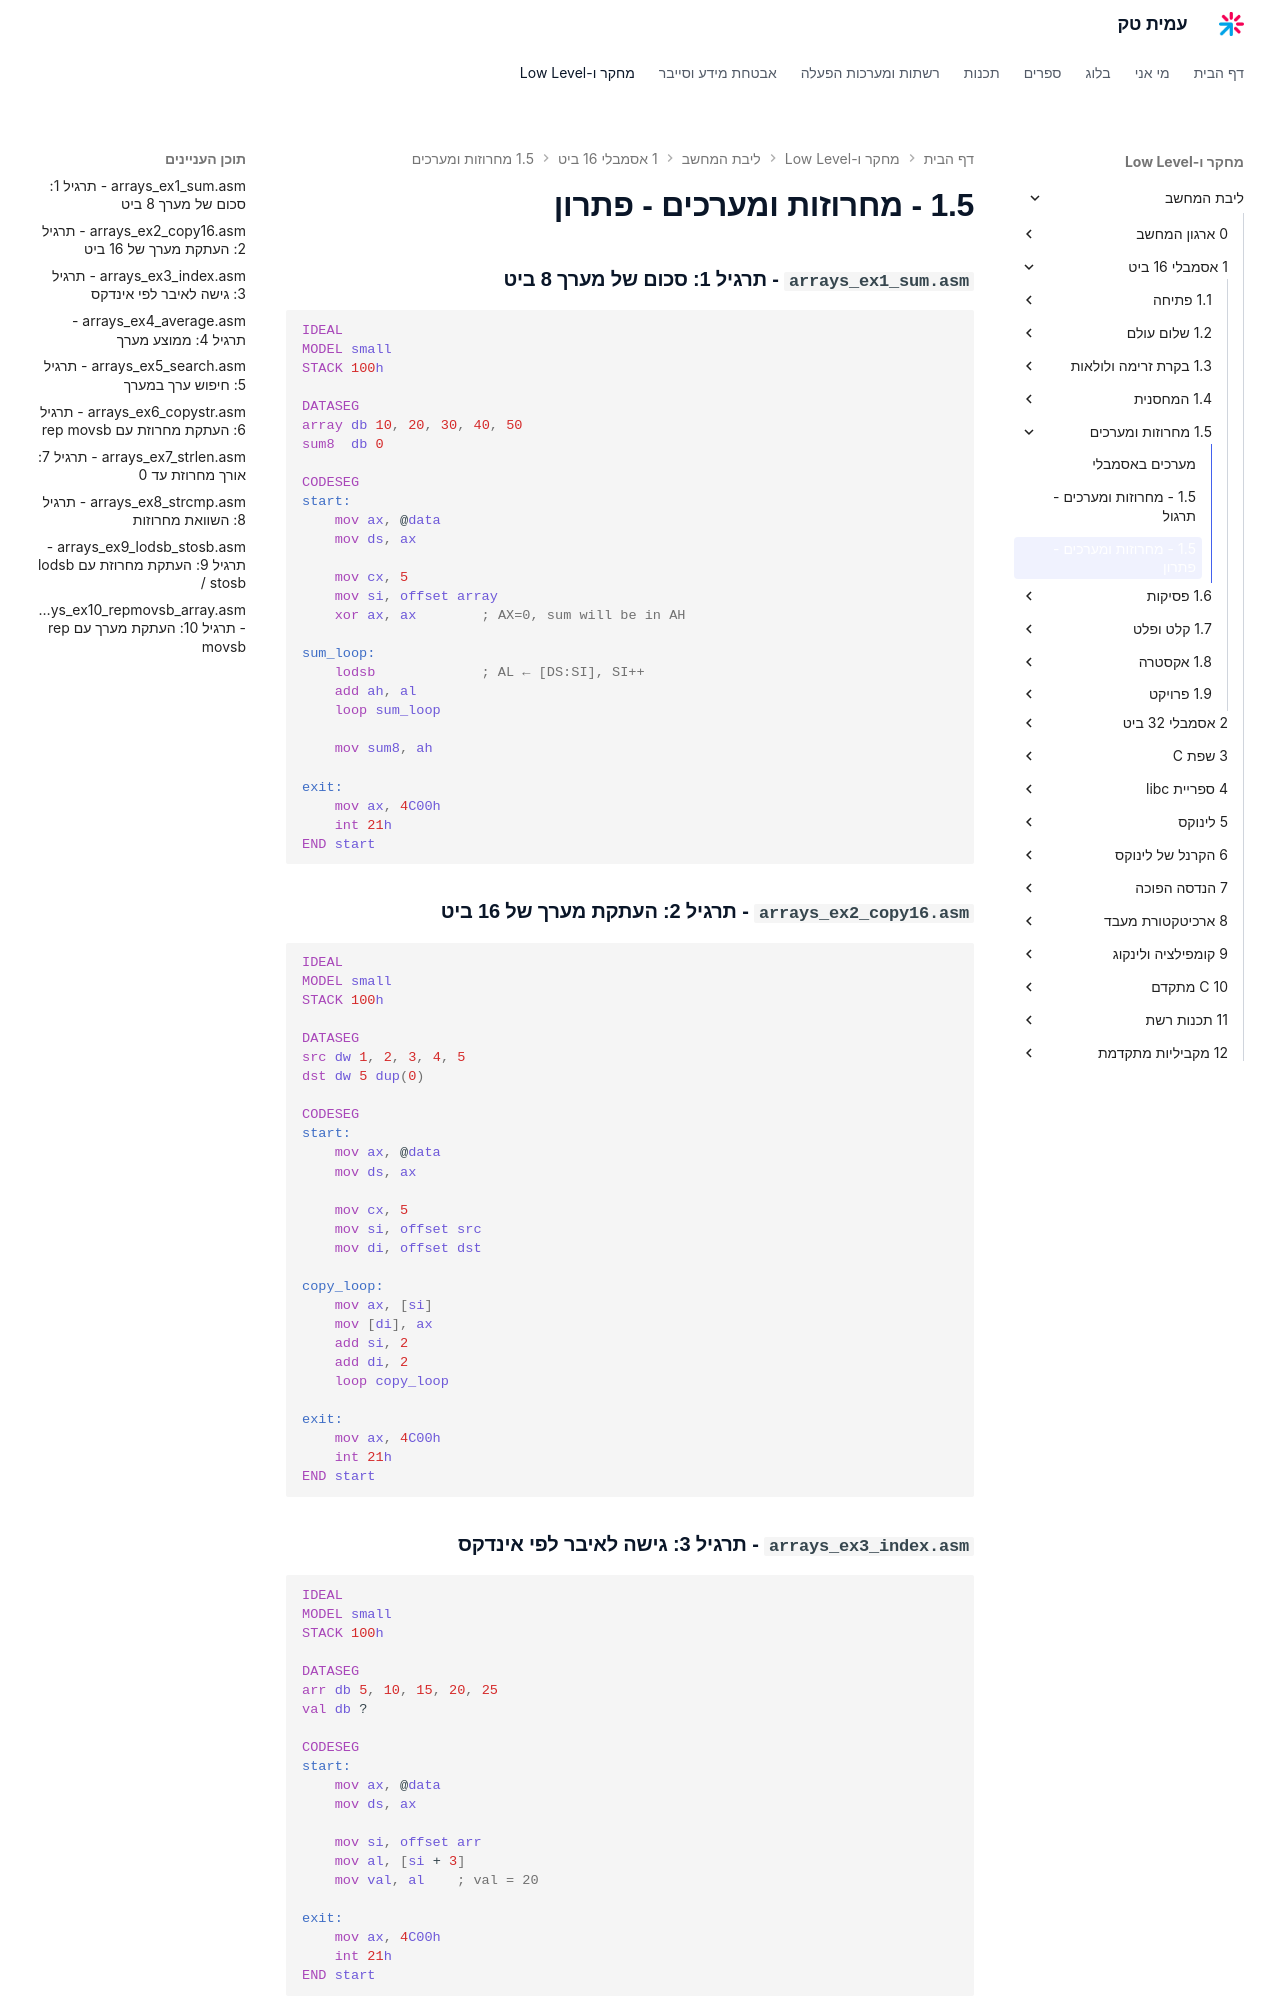

repository: AmitPinchasi/amittech · page: ליבת-המחשב/1 - אסמבלי 16 ביט/1.5 - מחרוזות ומערכים/1.5 - מחרוזות ומערכים - פתרון/index.html · generator: mkdocs

### `arrays_ex1_sum.asm` - תרגיל 1: סכום של מערך 8 ביט

```asm
IDEAL
MODEL small
STACK 100h

DATASEG
array db 10, 20, 30, 40, 50
sum8  db 0

CODESEG
start:
    mov ax, @data
    mov ds, ax

    mov cx, 5
    mov si, offset array
    xor ax, ax        ; AX=0, sum will be in AH

sum_loop:
    lodsb             ; AL ← [DS:SI], SI++
    add ah, al
    loop sum_loop

    mov sum8, ah

exit:
    mov ax, 4C00h
    int 21h
END start
```

### `arrays_ex2_copy16.asm` - תרגיל 2: העתקת מערך של 16 ביט

```asm
IDEAL
MODEL small
STACK 100h

DATASEG
src dw 1, 2, 3, 4, 5
dst dw 5 dup(0)

CODESEG
start:
    mov ax, @data
    mov ds, ax

    mov cx, 5
    mov si, offset src
    mov di, offset dst

copy_loop:
    mov ax, [si]
    mov [di], ax
    add si, 2
    add di, 2
    loop copy_loop

exit:
    mov ax, 4C00h
    int 21h
END start
```

### `arrays_ex3_index.asm` - תרגיל 3: גישה לאיבר לפי אינדקס

```asm
IDEAL
MODEL small
STACK 100h

DATASEG
arr db 5, 10, 15, 20, 25
val db ?

CODESEG
start:
    mov ax, @data
    mov ds, ax

    mov si, offset arr
    mov al, [si + 3]
    mov val, al    ; val = 20

exit:
    mov ax, 4C00h
    int 21h
END start
```
